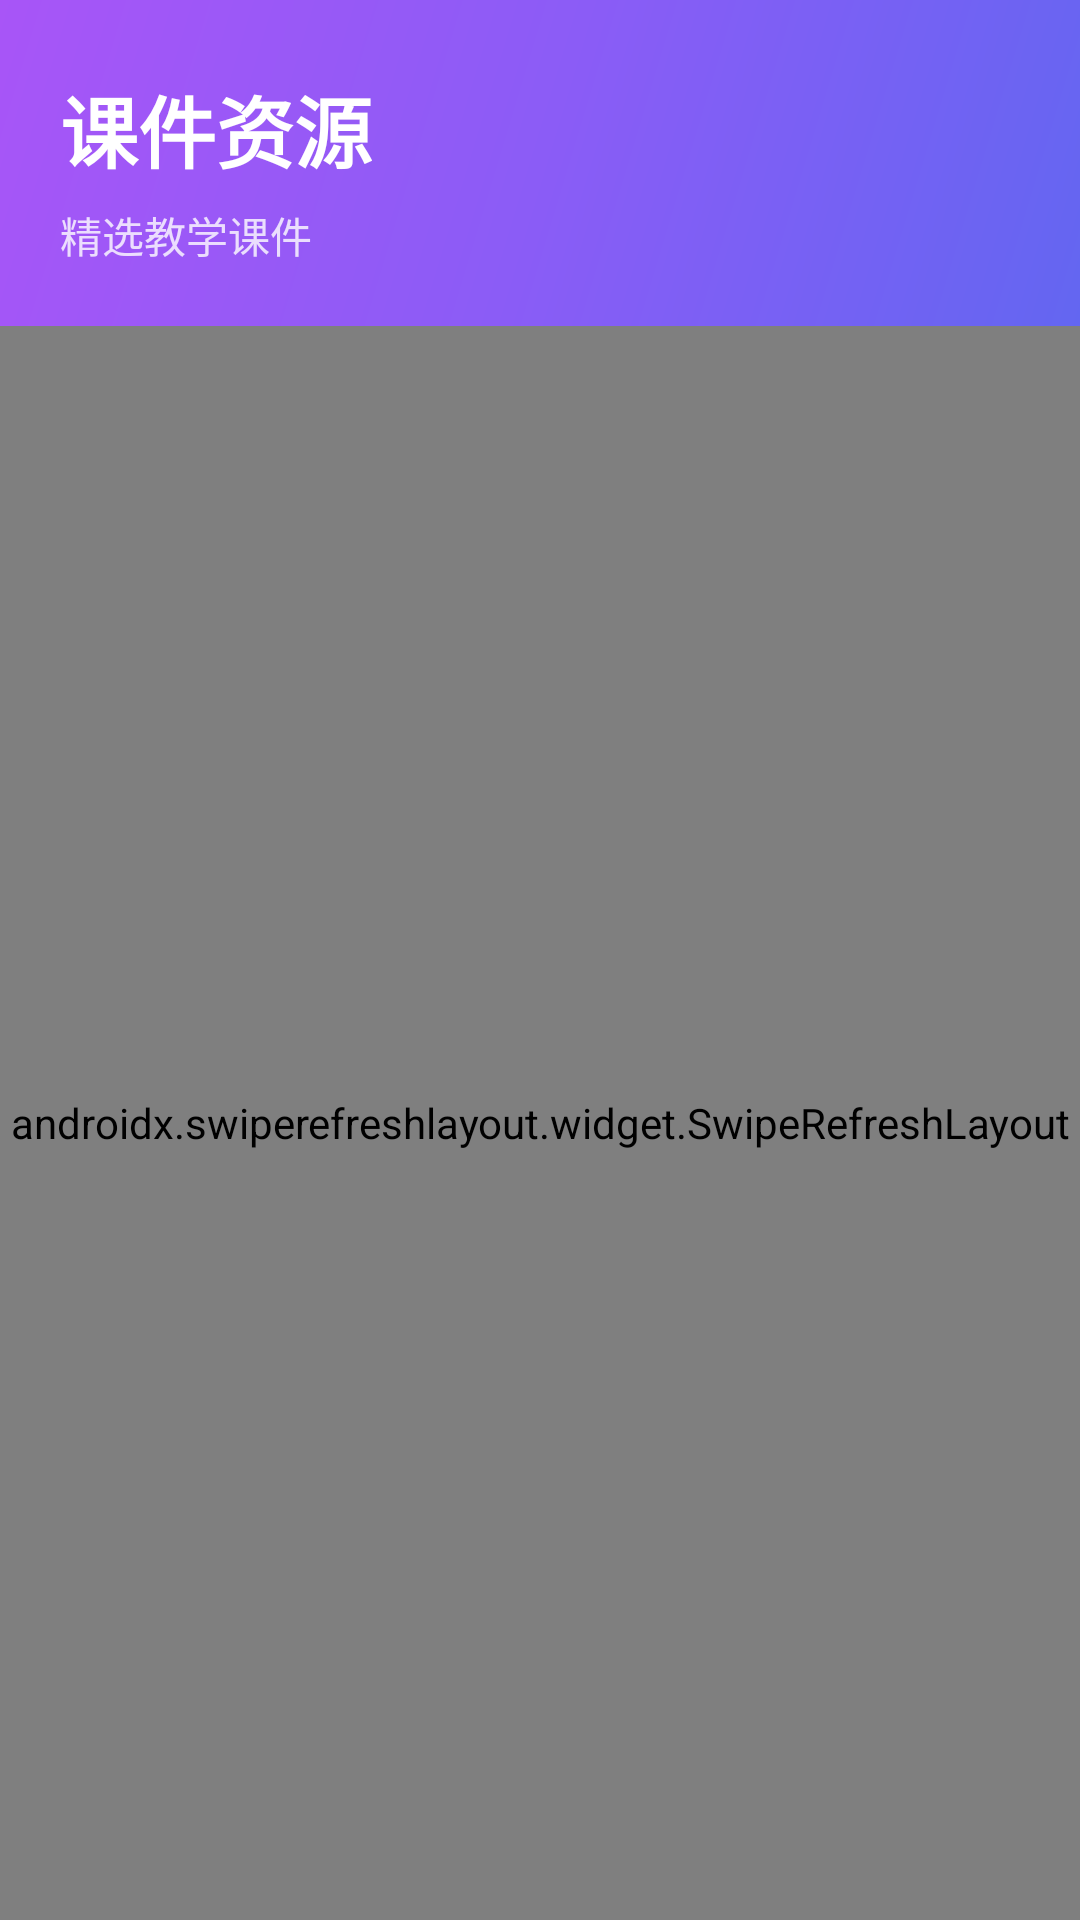

Reconstruct the res/layout file that produces this screen, plus the resources it refers to.
<!-- AndroidManifest.xml: application theme Theme.ZYFYPT617wagntao -->
<!-- res/layout/fragment2.xml -->
<?xml version="1.0" encoding="utf-8"?>
<LinearLayout xmlns:android="http://schemas.android.com/apk/res/android"
    xmlns:app="http://schemas.android.com/apk/res-auto"
    android:layout_width="match_parent"
    android:layout_height="match_parent"
    android:orientation="vertical"
    android:background="@color/background_light">

    
    <LinearLayout
        android:layout_width="match_parent"
        android:layout_height="wrap_content"
        android:background="@drawable/bg_gradient_purple"
        android:orientation="vertical"
        android:paddingTop="24dp"
        android:paddingBottom="20dp"
        android:paddingHorizontal="20dp">

        <TextView
            android:id="@+id/tware_title"
            android:layout_width="wrap_content"
            android:layout_height="wrap_content"
            android:text="课件资源"
            android:textSize="26sp"
            android:textColor="@android:color/white"
            android:textStyle="bold" />

        <TextView
            android:layout_width="wrap_content"
            android:layout_height="wrap_content"
            android:layout_marginTop="6dp"
            android:text="精选教学课件"
            android:textSize="14sp"
            android:textColor="@android:color/white"
            android:alpha="0.8" />
    </LinearLayout>

    
    <androidx.swiperefreshlayout.widget.SwipeRefreshLayout
        android:id="@+id/swipe_refresh"
        android:layout_width="match_parent"
        android:layout_height="match_parent">

        <FrameLayout
            android:layout_width="match_parent"
            android:layout_height="match_parent">

            <androidx.recyclerview.widget.RecyclerView
                android:id="@+id/rv"
                android:layout_width="match_parent"
                android:layout_height="match_parent"
                android:clipToPadding="false"
                android:paddingTop="8dp"
                android:paddingBottom="16dp"
                android:scrollbars="none" />

            
            <LinearLayout
                android:id="@+id/skeleton_container"
                android:layout_width="match_parent"
                android:layout_height="match_parent"
                android:orientation="vertical"
                android:visibility="gone" />

            
            <FrameLayout
                android:id="@+id/empty_container"
                android:layout_width="match_parent"
                android:layout_height="match_parent"
                android:visibility="gone" />
        </FrameLayout>
    </androidx.swiperefreshlayout.widget.SwipeRefreshLayout>
</LinearLayout>
<!-- resources referenced by this layout -->
<resources>
  <color name="background_light">#F8FAFC</color>
  <!-- drawable bg_gradient_purple (drawable) -->
  <?xml version="1.0" encoding="utf-8"?>
  <shape xmlns:android="http://schemas.android.com/apk/res/android"
      android:shape="rectangle">
      <gradient
          android:startColor="#6366F1"
          android:centerColor="#8B5CF6"
          android:endColor="#A855F7"
          android:angle="135" />
  </shape>
  <style name="Theme.ZYFYPT617wagntao" parent="Base.Theme.ZYFYPT617wagntao" />
  <style name="Base.Theme.ZYFYPT617wagntao" parent="Theme.MaterialComponents.DayNight.NoActionBar">
          <item name="android:windowBackground">@color/background_light</item>
          <item name="android:colorBackground">@color/background_light</item>
          <item name="colorSurface">@color/background_card</item>
          <item name="colorOnSurface">@color/text_primary</item>
          <item name="colorPrimary">@color/colorPrimary</item>
          <item name="colorPrimaryVariant">@color/colorPrimaryDark</item>
          <item name="colorSecondary">@color/colorSecondary</item>
          <item name="colorOnPrimary">@color/white</item>
          <item name="colorOnSecondary">@color/white</item>
          <item name="android:textColorPrimary">@color/text_primary</item>
          <item name="android:textColorSecondary">@color/text_secondary</item>
          <item name="android:statusBarColor">@color/colorPrimary</item>
      </style>
  <color name="background_card">#FFFFFF</color>
  <color name="text_primary">#1E293B</color>
  <color name="colorPrimary">#6366F1</color>
  <color name="colorPrimaryDark">#4F46E5</color>
  <color name="colorSecondary">#06B6D4</color>
  <color name="white">#FFFFFFFF</color>
  <color name="text_secondary">#64748B</color>
</resources>
